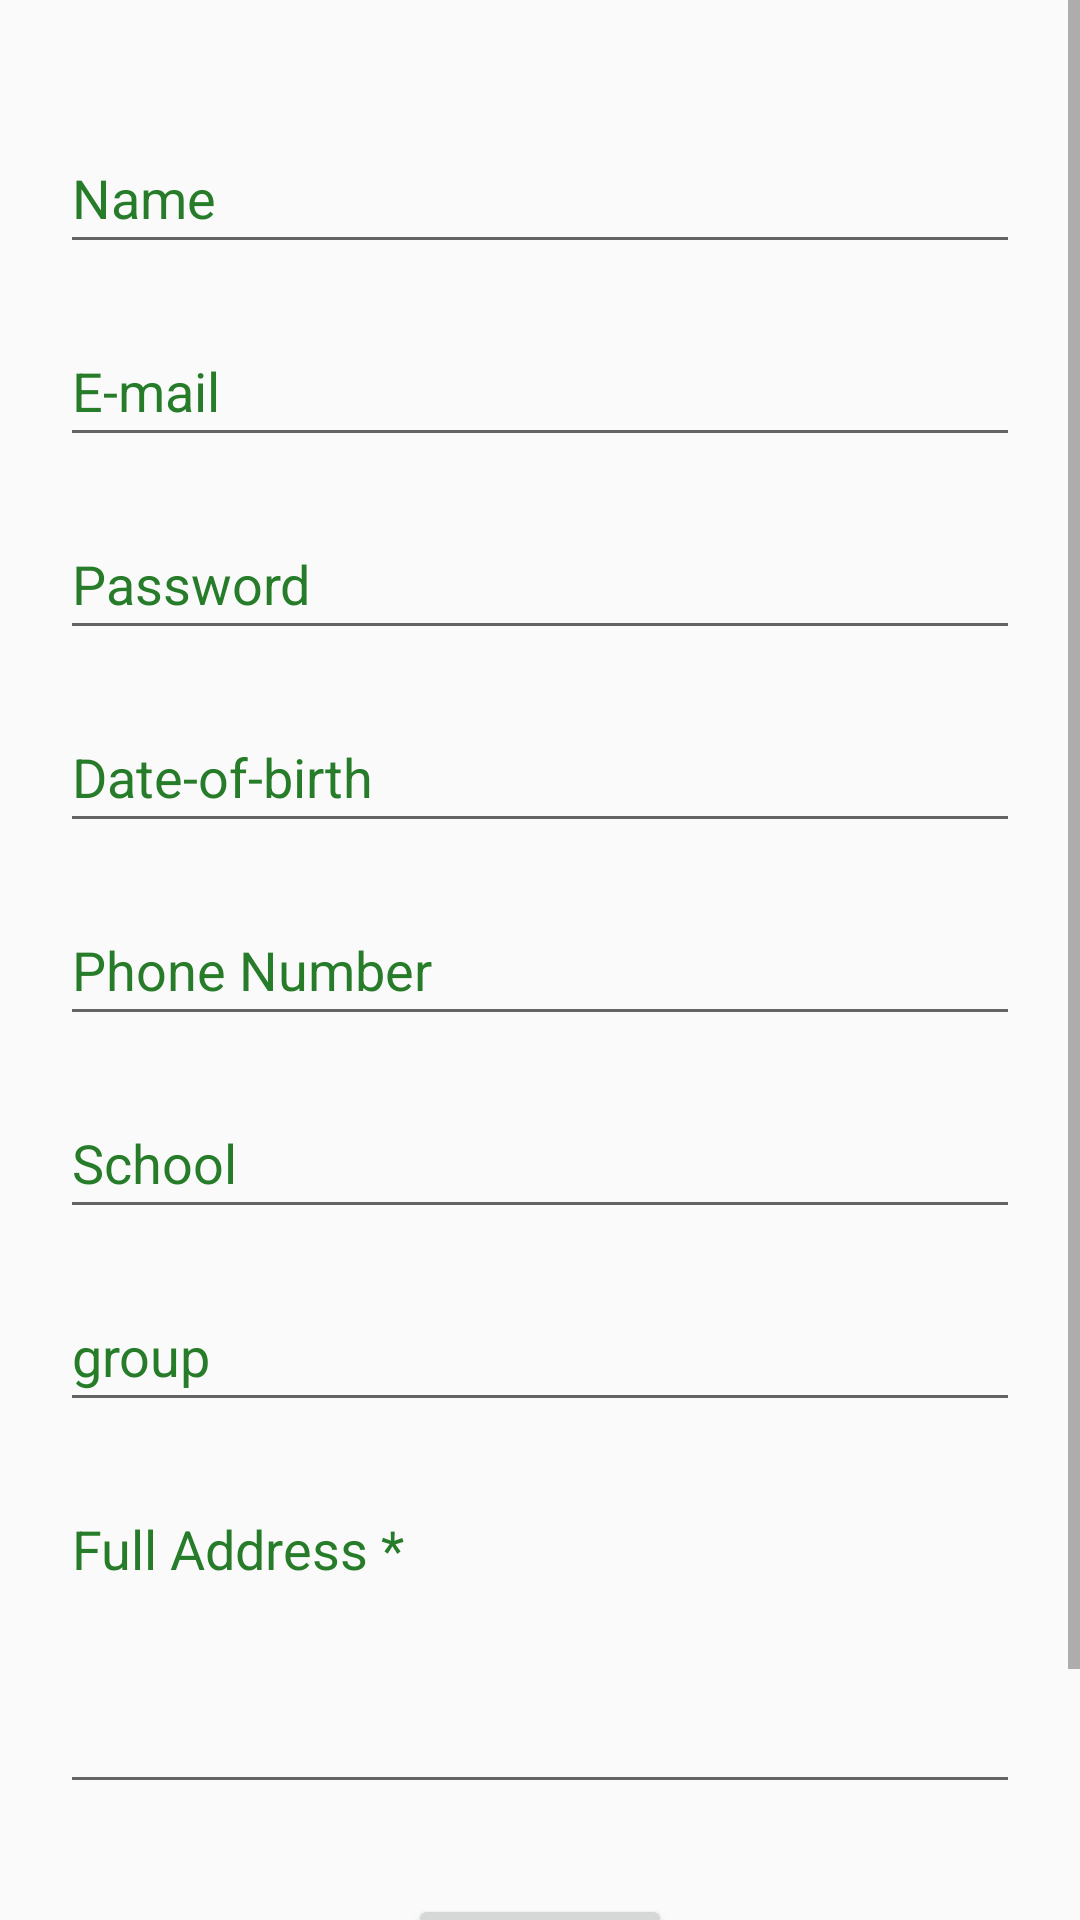

Layout XML and referenced resources for this Android screen:
<!-- AndroidManifest.xml: application theme AppTheme -->
<!-- res/layout/activity_signup.xml -->
<?xml version="1.0" encoding="utf-8"?>
<ScrollView
    xmlns:android="http://schemas.android.com/apk/res/android"
    xmlns:app="http://schemas.android.com/apk/res-auto"
    xmlns:tools="http://schemas.android.com/tools"
    tools:context=".Signup"
    android:layout_height="match_parent"
    android:layout_width="match_parent">

    <LinearLayout
        android:id="@+id/linear"
        android:layout_width="match_parent"
        android:layout_height="wrap_content"
        android:layout_gravity="center"
        android:orientation="vertical">

        <ImageView
            android:layout_width="100dp"
            android:layout_height="100dp"
            android:src="@drawable/smce"
            android:layout_gravity="center"
            android:layout_marginBottom="40dp"
            />

        <EditText
            android:paddingTop="10dp"
            android:paddingBottom="10dp"
            android:textColorHint="#277C2A"
            android:id="@+id/namereg"
            android:layout_width="match_parent"
            android:layout_height="wrap_content"
            android:layout_marginLeft="20dp"
            android:layout_marginRight="20dp"
            android:hint="Name"
            android:textSize="18dp" />
        <EditText
            android:paddingBottom="10dp"
            android:paddingTop="10dp"
            android:textColorHint="#277C2A"
            android:id="@+id/emailreg"
            android:layout_width="match_parent"
            android:layout_height="wrap_content"
            android:layout_marginLeft="20dp"
            android:layout_marginTop="20dp"
            android:layout_marginRight="20dp"
            android:hint="E-mail"
            android:drawablePadding="10dp"
            android:textSize="18dp" />

        <EditText
            android:paddingBottom="10dp"
            android:paddingTop="10dp"
            android:textColorHint="#277C2A"
            android:id="@+id/passwordreg"
            android:layout_width="match_parent"
            android:layout_height="wrap_content"
            android:layout_marginLeft="20dp"
            android:layout_marginTop="20dp"
            android:layout_marginRight="20dp"
            android:hint="Password"
            android:inputType="textPassword"
            android:drawablePadding="10dp"
            android:textSize="18dp" />
        <EditText
            android:paddingBottom="10dp"
            android:paddingTop="10dp"
            android:textColorHint="#277C2A"
            android:id="@+id/dobreg"
            android:layout_width="match_parent"
            android:layout_height="wrap_content"
            android:layout_marginLeft="20dp"
            android:layout_marginTop="20dp"
            android:layout_marginRight="20dp"
            android:hint="Date-of-birth"
            android:drawablePadding="10dp"
            android:textSize="18dp" />
       
        <EditText
            android:paddingBottom="10dp"
            android:paddingTop="10dp"
            android:textColorHint="#277C2A"
            android:id="@+id/phonereg"
            android:layout_width="match_parent"
            android:layout_height="wrap_content"
            android:layout_marginLeft="20dp"
            android:layout_marginTop="20dp"
            android:layout_marginRight="20dp"
            android:hint="Phone Number"
            android:drawablePadding="10dp"
            android:textSize="18dp" />
        <EditText
            android:paddingBottom="10dp"
            android:paddingTop="10dp"
            android:textColorHint="#277C2A"
            android:id="@+id/schoolreg"
            android:layout_width="match_parent"
            android:layout_height="wrap_content"
            android:layout_marginLeft="20dp"
            android:layout_marginTop="20dp"
            android:layout_marginRight="20dp"
            android:hint="School"
            android:drawablePadding="10dp"
            android:textSize="18dp" />
        <EditText
            android:paddingBottom="10dp"
            android:paddingTop="10dp"
            android:textColorHint="#277C2A"
            android:id="@+id/groupreg"
            android:layout_width="match_parent"
            android:layout_height="wrap_content"
            android:layout_marginLeft="20dp"
            android:layout_marginTop="20dp"
            android:layout_marginRight="20dp"
            android:hint="group"
            android:drawablePadding="10dp"
            android:textSize="18dp" />

        <EditText
            android:gravity="top"
            android:paddingBottom="10dp"
            android:paddingTop="10dp"
            android:textColorHint="#277C2A"
            android:id="@+id/addressreg"
            android:layout_width="match_parent"
            android:layout_height="wrap_content"
            android:layout_marginLeft="20dp"
            android:layout_marginTop="20dp"
            android:layout_marginRight="20dp"
            android:hint="Full Address *"
            android:lines="4"
            android:drawablePadding="10dp"
            android:textSize="18dp" />

        <Button
         android:onClick="submit"
            android:textColor="#000"
            android:layout_width="wrap_content"
            android:layout_height="wrap_content"
            android:layout_gravity="center"
            android:layout_marginTop="30dp"
            android:text="Submit"
            />
        <TextView
            android:layout_gravity="center"
            android:gravity="center"
            android:paddingBottom="10dp"
            android:textColorHint="#00BCD4"
            android:id="@+id/logref"
            android:layout_width="match_parent"
            android:layout_height="wrap_content"
            android:layout_marginTop="20dp"
            android:hint="Already have an account ? Login.."
            android:textSize="20dp" />
    </LinearLayout>

</ScrollView>
<!-- resources referenced by this layout -->
<resources>
  <!-- drawable smce: png bitmap (drawable, 77283 bytes) -->
  <style name="AppTheme" parent="Theme.AppCompat.Light.DarkActionBar">
          
          <item name="colorPrimary">@color/colorPrimary</item>
          <item name="colorPrimaryDark">@color/colorPrimaryDark</item>
          <item name="colorAccent">@color/colorAccent</item>
      </style>
  <!-- not gathered from this repository: default colours our renderer supplied (Android Studio template values) -->
  <color name="colorPrimary">#FF6200EE</color>
  <color name="colorPrimaryDark">#FF3700B3</color>
  <color name="colorAccent">#FF03DAC5</color>
</resources>
